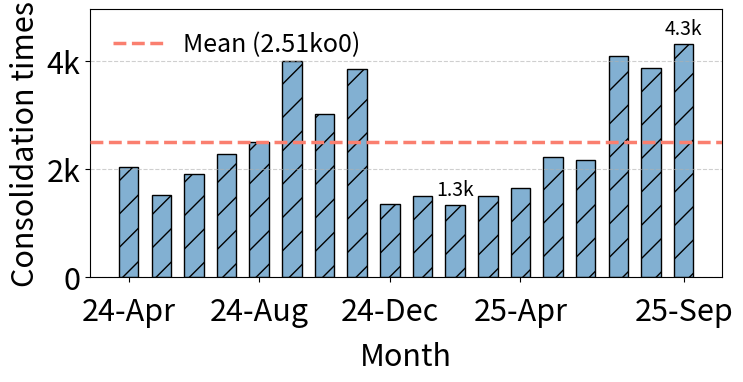

Here is the Python script that generated this plot:
import pandas as pd
import matplotlib.pyplot as plt
import numpy as np
import matplotlib
from matplotlib.ticker import FuncFormatter
import os

# --- 1. Style Configuration ---
matplotlib.rcParams['pdf.fonttype'] = 42
matplotlib.rcParams['ps.fonttype'] = 42
plt.rcParams['font.family'] = 'sans-serif'
plt.rcParams['font.sans-serif'] = ['Calibri'] + plt.rcParams['font.sans-serif']
hzysfontsize = 22
plt.rcParams['font.size'] = hzysfontsize

# --- 2. Data Preparation ---

raw_values = [2039, 1532, 1921, 2285, 2499, 4007, 3035, 3852, 1355, 1512, 1343, 1498, 1649, 2231, 2167, 4105, 3871, 4317]

data_values = raw_values
# print(f"Data values: ", np.mean(raw_values))

# Generate labels for 18 months ending in 25-Sep
months_24 = ['24-Apr', '24-May', '24-Jun', '24-Jul', '24-Aug', '24-Sep', '24-Oct', '24-Nov', '24-Dec']
months_25 = ['25-Jan', '25-Feb', '25-Mar', '25-Apr', '25-May', '25-Jun', '25-Jul', '25-Aug', '25-Sep']
months = months_24 + months_25

assert len(data_values) == len(months), f"Data length {len(data_values)} != Labels length {len(months)}"

hzysmean_val = np.mean(data_values)
print(f"Mean: {hzysmean_val:.2f}")

# Style
main_color = '#82B0D2'  
main_hatch = '/'
mean_color = '#FA7F6F' # Red color for mean line

# --- 3. Plotting ---
fig, ax = plt.subplots(figsize=(8, 4))

x_indices = np.arange(len(months))

# Draw Bars
ax.bar(x_indices, data_values, 
       width=0.6,
       color=main_color, 
       hatch=main_hatch,
       edgecolor='black', 
       linewidth=1.0,
       label='_nolegend_') # Exclude bars from legend if preferred, or remove label

ax.axhline(y=hzysmean_val, color=mean_color, linestyle='--', linewidth=2.5, label=f'Mean ({hzysmean_val/1000:.2f}ko0)', zorder=5)

# Only annotate Max and Min values
max_val = max(data_values)
min_val = min(data_values)

for i, v in enumerate(data_values):
    if v == max_val or v == min_val:
        offset = max(data_values) * 0.02 
        label_text = f"{v/1000:.1f}k"
        ax.text(i, v + offset, label_text, ha='center', va='bottom', fontsize=14, color='black')

# --- 4. Axis Settings ---
ax.set_xlabel('Month', fontsize=hzysfontsize, labelpad=10)
ax.set_ylabel('Consolidation times', fontsize=hzysfontsize)

# [新增] 添加图例
ax.legend(loc='upper left', fontsize=18, frameon=False)

# Y-axis formatting (1k, 2k)
def k_formatter(x, pos):
    if x == 0: return '0'
    return f'{int(x/1000)}k'
ax.yaxis.set_major_formatter(FuncFormatter(k_formatter))

ax.grid(True, which='major', linestyle='--', alpha=0.6, axis='y')
ax.set_ylim(0, max(data_values) * 1.15)

# --- X-axis sparse labeling ---
tick_indices = np.linspace(0, len(months) - 1, 5, dtype=int)
tick_labels = [months[i] for i in tick_indices]

ax.set_xticks(tick_indices)
ax.set_xticklabels(tick_labels, rotation=0, ha='center', fontsize=hzysfontsize)

# Move X-axis labels down
padding_value = 10 
ax.tick_params(axis='x', which='major', pad=padding_value)

# --- [Critical] Manually lock margins ---
plt.subplots_adjust(left=0.16, right=0.95, top=0.92, bottom=0.25)

# --- 5. Saving ---
output_dir = './figs'
os.makedirs(output_dir, exist_ok=True)
save_path = os.path.join(output_dir, 'consolidates_monthly.pdf')

plt.savefig(save_path, format='pdf', dpi=300)
print(f"Bar chart with Mean line saved: {save_path}")